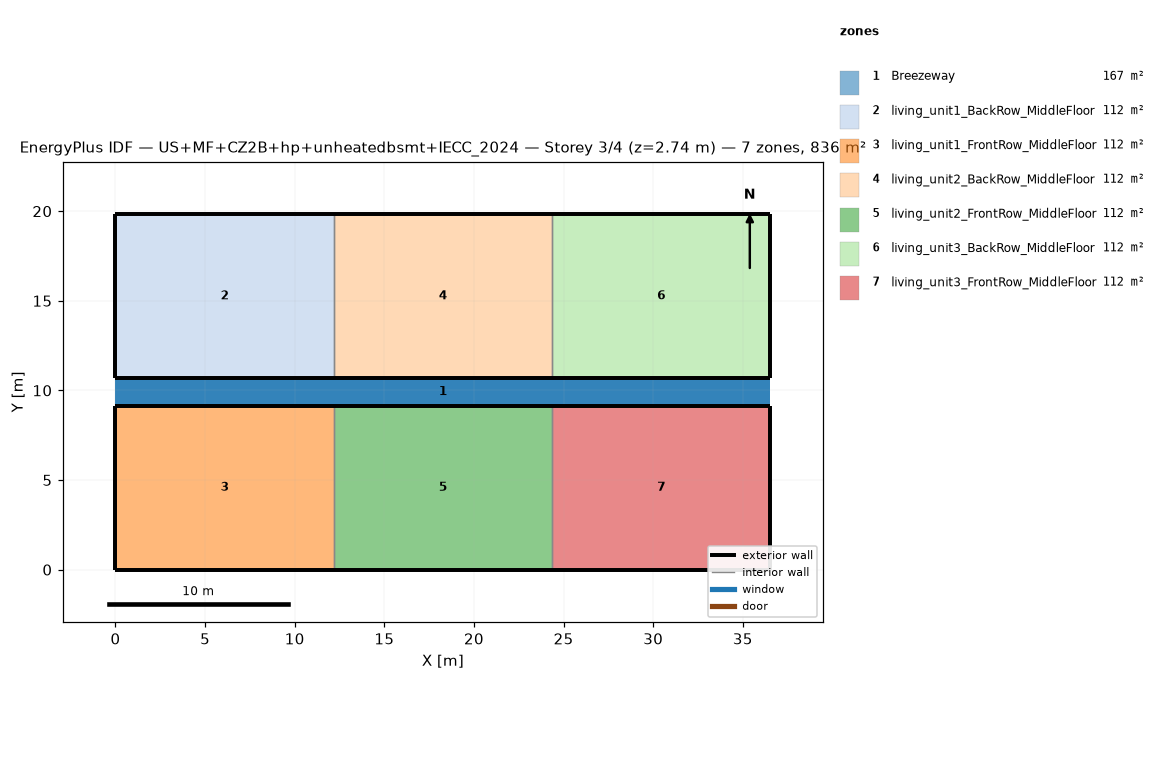
=== STOREY PLAN SPEC (per zone: floor XY polygon, exterior-wall plan segments, windows/doors) ===
zone 1: Breezeway  (167.0 m²)
  floor: (36.54, 9.16) (0.00, 9.16) (0.00, 10.68) (36.54, 10.68)
  floor: (36.54, 9.16) (0.00, 9.16) (0.00, 10.68) (36.54, 10.68)
  floor: (36.54, 9.16) (0.00, 9.16) (0.00, 10.68) (36.54, 10.68)
zone 2: living_unit1_BackRow_MiddleFloor  (111.5 m²)
  floor: (12.18, 10.68) (0.00, 10.68) (0.00, 19.84) (12.18, 19.84)
  exterior wall: (0.00, 10.68) – (12.18, 10.68)  [12.2 m]
  exterior wall: (12.18, 19.84) – (0.00, 19.84)  [12.2 m]
  exterior wall: (0.00, 19.84) – (0.00, 10.68)  [9.2 m]
  interior walls: 1
zone 3: living_unit1_FrontRow_MiddleFloor  (111.5 m²)
  floor: (12.18, 0.00) (0.00, 0.00) (0.00, 9.16) (12.18, 9.16)
  exterior wall: (0.00, 0.00) – (12.18, 0.00)  [12.2 m]
  exterior wall: (12.18, 9.16) – (0.00, 9.16)  [12.2 m]
  exterior wall: (0.00, 9.16) – (0.00, 0.00)  [9.2 m]
  interior walls: 1
zone 4: living_unit2_BackRow_MiddleFloor  (111.5 m²)
  floor: (24.36, 10.68) (12.18, 10.68) (12.18, 19.84) (24.36, 19.84)
  exterior wall: (12.18, 10.68) – (24.36, 10.68)  [12.2 m]
  exterior wall: (24.36, 19.84) – (12.18, 19.84)  [12.2 m]
  interior walls: 2
zone 5: living_unit2_FrontRow_MiddleFloor  (111.5 m²)
  floor: (24.36, 0.00) (12.18, 0.00) (12.18, 9.16) (24.36, 9.16)
  exterior wall: (12.18, 0.00) – (24.36, 0.00)  [12.2 m]
  exterior wall: (24.36, 9.16) – (12.18, 9.16)  [12.2 m]
  interior walls: 2
zone 6: living_unit3_BackRow_MiddleFloor  (111.5 m²)
  floor: (36.54, 10.68) (24.36, 10.68) (24.36, 19.84) (36.54, 19.84)
  exterior wall: (24.36, 10.68) – (36.54, 10.68)  [12.2 m]
  exterior wall: (36.54, 10.68) – (36.54, 19.84)  [9.2 m]
  exterior wall: (36.54, 19.84) – (24.36, 19.84)  [12.2 m]
  interior walls: 1
zone 7: living_unit3_FrontRow_MiddleFloor  (111.5 m²)
  floor: (36.54, 0.00) (24.36, 0.00) (24.36, 9.16) (36.54, 9.16)
  exterior wall: (24.36, 0.00) – (36.54, 0.00)  [12.2 m]
  exterior wall: (36.54, 0.00) – (36.54, 9.16)  [9.2 m]
  exterior wall: (36.54, 9.16) – (24.36, 9.16)  [12.2 m]
  interior walls: 1

=== DERIVED (storey summary) ===
Building: US+MF+CZ2B+hp+unheatedbsmt+IECC_2024
Storey: 3 of 4  (floor level z = 2.74 m)
Storey gross floor area: 836.2 m²
Zones on this storey: 7
  - Breezeway: floor 167.0 m²
  - living_unit1_BackRow_MiddleFloor: floor 111.5 m²; exterior wall 33.5 m (86.9 m²); WWR 0.0%
  - living_unit1_FrontRow_MiddleFloor: floor 111.5 m²; exterior wall 33.5 m (86.9 m²); WWR 0.0%
  - living_unit2_BackRow_MiddleFloor: floor 111.5 m²; exterior wall 24.4 m (63.1 m²); WWR 0.0%
  - living_unit2_FrontRow_MiddleFloor: floor 111.5 m²; exterior wall 24.4 m (63.1 m²); WWR 0.0%
  - living_unit3_BackRow_MiddleFloor: floor 111.5 m²; exterior wall 33.5 m (86.9 m²); WWR 0.0%
  - living_unit3_FrontRow_MiddleFloor: floor 111.5 m²; exterior wall 33.5 m (86.9 m²); WWR 0.0%
Zone adjacency (shared interzone walls):
  - living_unit1_BackRow_MiddleFloor ↔ living_unit2_BackRow_MiddleFloor
  - living_unit1_FrontRow_MiddleFloor ↔ living_unit2_FrontRow_MiddleFloor
  - living_unit2_BackRow_MiddleFloor ↔ living_unit3_BackRow_MiddleFloor
  - living_unit2_FrontRow_MiddleFloor ↔ living_unit3_FrontRow_MiddleFloor